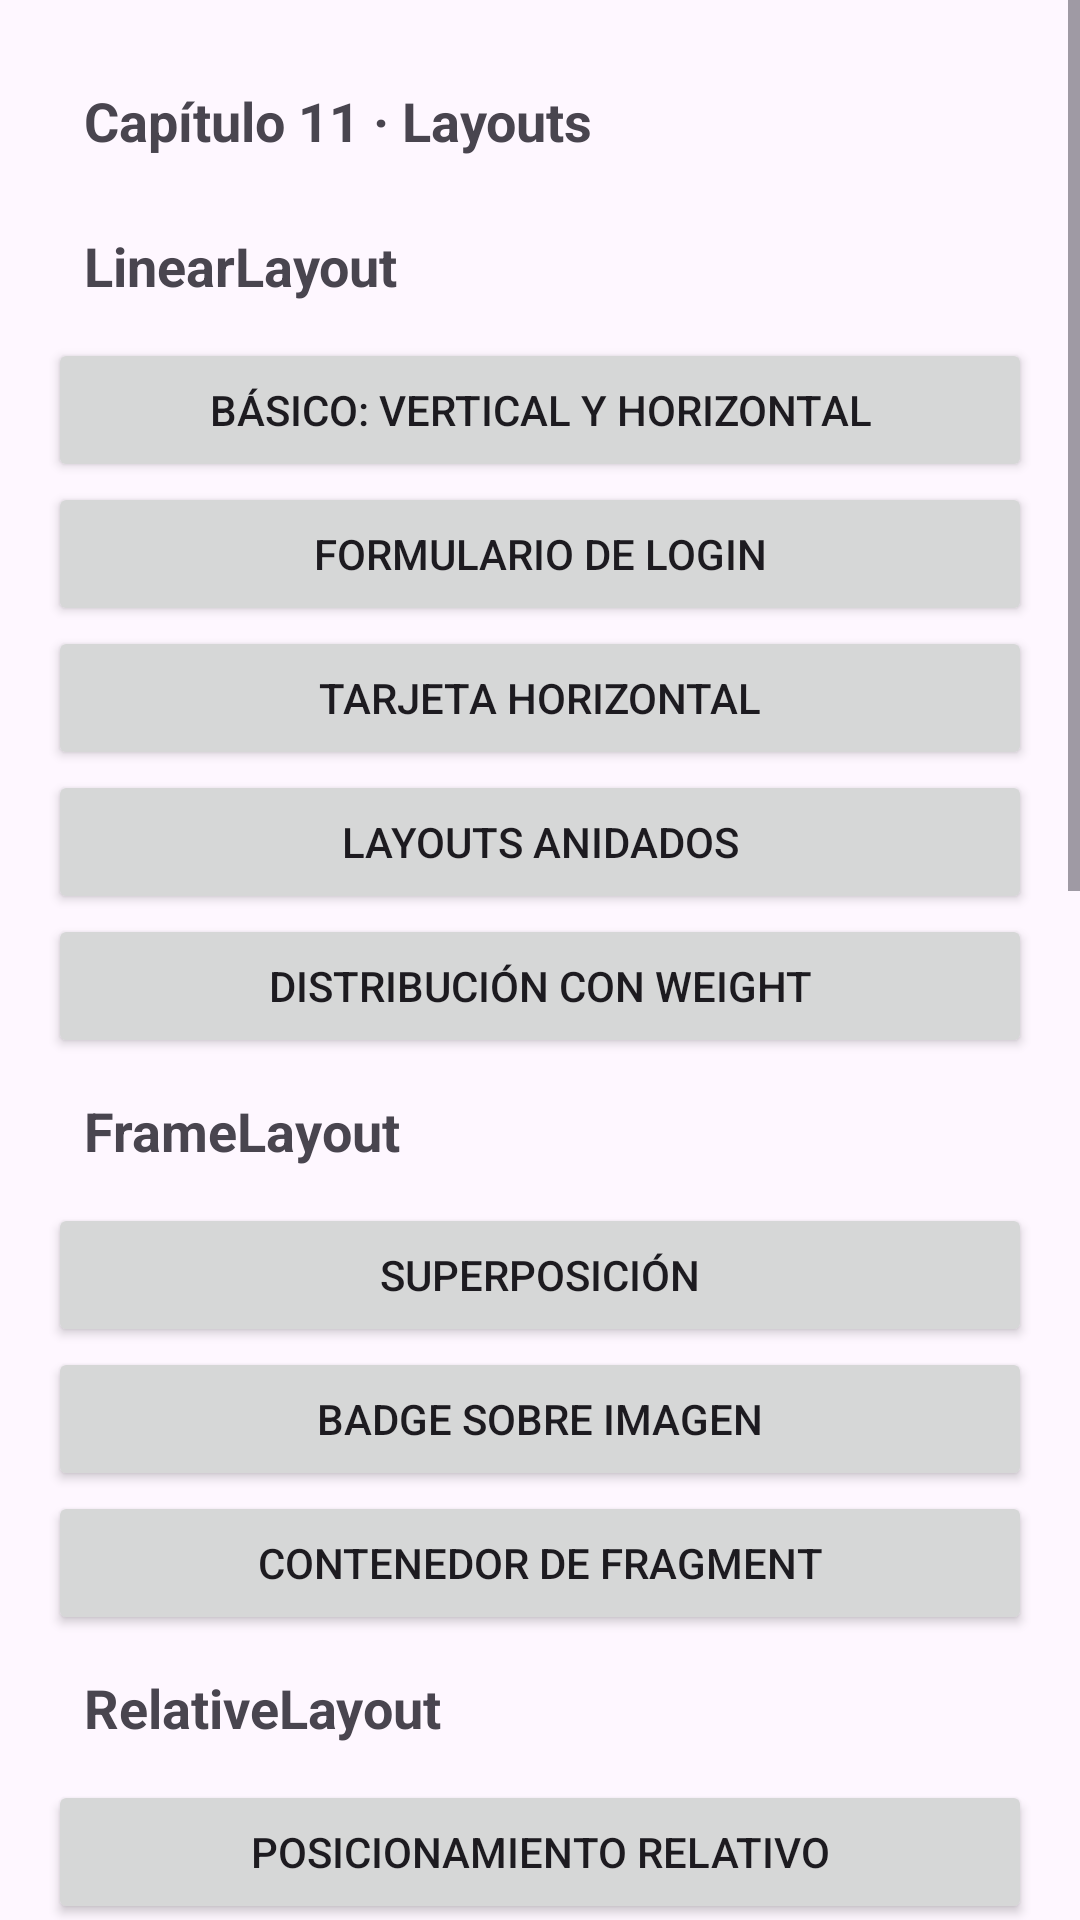

Write the Android layout XML for this screen, with the resource values it uses.
<!-- AndroidManifest.xml: application theme Theme.Cap_11 -->
<!-- res/layout/activity_main.xml -->
<?xml version="1.0" encoding="utf-8"?>
<ScrollView xmlns:android="http://schemas.android.com/apk/res/android" xmlns:app="http://schemas.android.com/apk/res-auto" android:layout_width="match_parent" android:layout_height="match_parent" android:id="@+id/main" android:fillViewport="true"><LinearLayout android:layout_width="match_parent" android:layout_height="wrap_content" android:orientation="vertical" android:padding="16dp"><TextView android:layout_width="match_parent" android:layout_height="wrap_content" android:text="Capítulo 11 · Layouts" android:textSize="18sp" android:padding="12dp" android:textStyle="bold"></TextView><TextView android:layout_width="match_parent" android:layout_height="wrap_content" android:text="LinearLayout" android:textSize="18sp" android:padding="12dp" android:textStyle="bold"></TextView><Button android:layout_width="match_parent" android:layout_height="wrap_content" android:text="Básico: vertical y horizontal" android:id="@+id/btnLinearBasic"></Button><Button android:layout_width="match_parent" android:layout_height="wrap_content" android:text="Formulario de login" android:id="@+id/btnLinearLogin"></Button><Button android:layout_width="match_parent" android:layout_height="wrap_content" android:text="Tarjeta horizontal" android:id="@+id/btnLinearCard"></Button><Button android:layout_width="match_parent" android:layout_height="wrap_content" android:text="Layouts anidados" android:id="@+id/btnLinearNested"></Button><Button android:layout_width="match_parent" android:layout_height="wrap_content" android:text="Distribución con weight" android:id="@+id/btnLinearWeight"></Button><TextView android:layout_width="match_parent" android:layout_height="wrap_content" android:text="FrameLayout" android:textSize="18sp" android:padding="12dp" android:textStyle="bold"></TextView><Button android:layout_width="match_parent" android:layout_height="wrap_content" android:text="Superposición" android:id="@+id/btnFrameBasic"></Button><Button android:layout_width="match_parent" android:layout_height="wrap_content" android:text="Badge sobre imagen" android:id="@+id/btnFrameBadge"></Button><Button android:layout_width="match_parent" android:layout_height="wrap_content" android:text="Contenedor de Fragment" android:id="@+id/btnFrameFragment"></Button><TextView android:layout_width="match_parent" android:layout_height="wrap_content" android:text="RelativeLayout" android:textSize="18sp" android:padding="12dp" android:textStyle="bold"></TextView><Button android:layout_width="match_parent" android:layout_height="wrap_content" android:text="Posicionamiento relativo" android:id="@+id/btnRelativeBasic"></Button><Button android:layout_width="match_parent" android:layout_height="wrap_content" android:text="Traslación y escala" android:id="@+id/btnRelativeTransform"></Button><TextView android:layout_width="match_parent" android:layout_height="wrap_content" android:text="ConstraintLayout" android:textSize="18sp" android:padding="12dp" android:textStyle="bold"></TextView><Button android:layout_width="match_parent" android:layout_height="wrap_content" android:text="Restricciones básicas" android:id="@+id/btnConstraintBasic"></Button><Button android:layout_width="match_parent" android:layout_height="wrap_content" android:text="Guideline al 30%" android:id="@+id/btnConstraintGuideline"></Button><Button android:layout_width="match_parent" android:layout_height="wrap_content" android:text="Barrera dinámica" android:id="@+id/btnConstraintBarrier"></Button><Button android:layout_width="match_parent" android:layout_height="wrap_content" android:text="Cadena de botones" android:id="@+id/btnConstraintChain"></Button><TextView android:layout_width="match_parent" android:layout_height="wrap_content" android:text="TableLayout" android:textSize="18sp" android:padding="12dp" android:textStyle="bold"></TextView><Button android:layout_width="match_parent" android:layout_height="wrap_content" android:text="Tabla básica" android:id="@+id/btnTableBasic"></Button><Button android:layout_width="match_parent" android:layout_height="wrap_content" android:text="Tabla dinámica" android:id="@+id/btnTableDinamic"></Button><TextView android:layout_width="match_parent" android:layout_height="wrap_content" android:text="GridLayout" android:textSize="18sp" android:padding="12dp" android:textStyle="bold"></TextView><Button android:layout_width="match_parent" android:layout_height="wrap_content" android:text="Cuadrícula básica" android:id="@+id/btnGridBasic"></Button><Button android:layout_width="match_parent" android:layout_height="wrap_content" android:text="Calculadora" android:id="@+id/btnGridCalculator"></Button><Button android:layout_width="match_parent" android:layout_height="wrap_content" android:text="Galería dinámica" android:id="@+id/btnGridGaleria"></Button><TextView android:layout_width="match_parent" android:layout_height="wrap_content" android:text="Space" android:textSize="18sp" android:padding="12dp" android:textStyle="bold"></TextView><Button android:layout_width="match_parent" android:layout_height="wrap_content" android:text="Espaciador flexible" android:id="@+id/btnSpaceBasic"></Button></LinearLayout></ScrollView>
<!-- resources referenced by this layout -->
<resources>
  <style name="Theme.Cap_11" parent="Base.Theme.Cap_11" />
  <style name="Base.Theme.Cap_11" parent="Theme.Material3.DayNight.NoActionBar">
          
          
      </style>
</resources>
